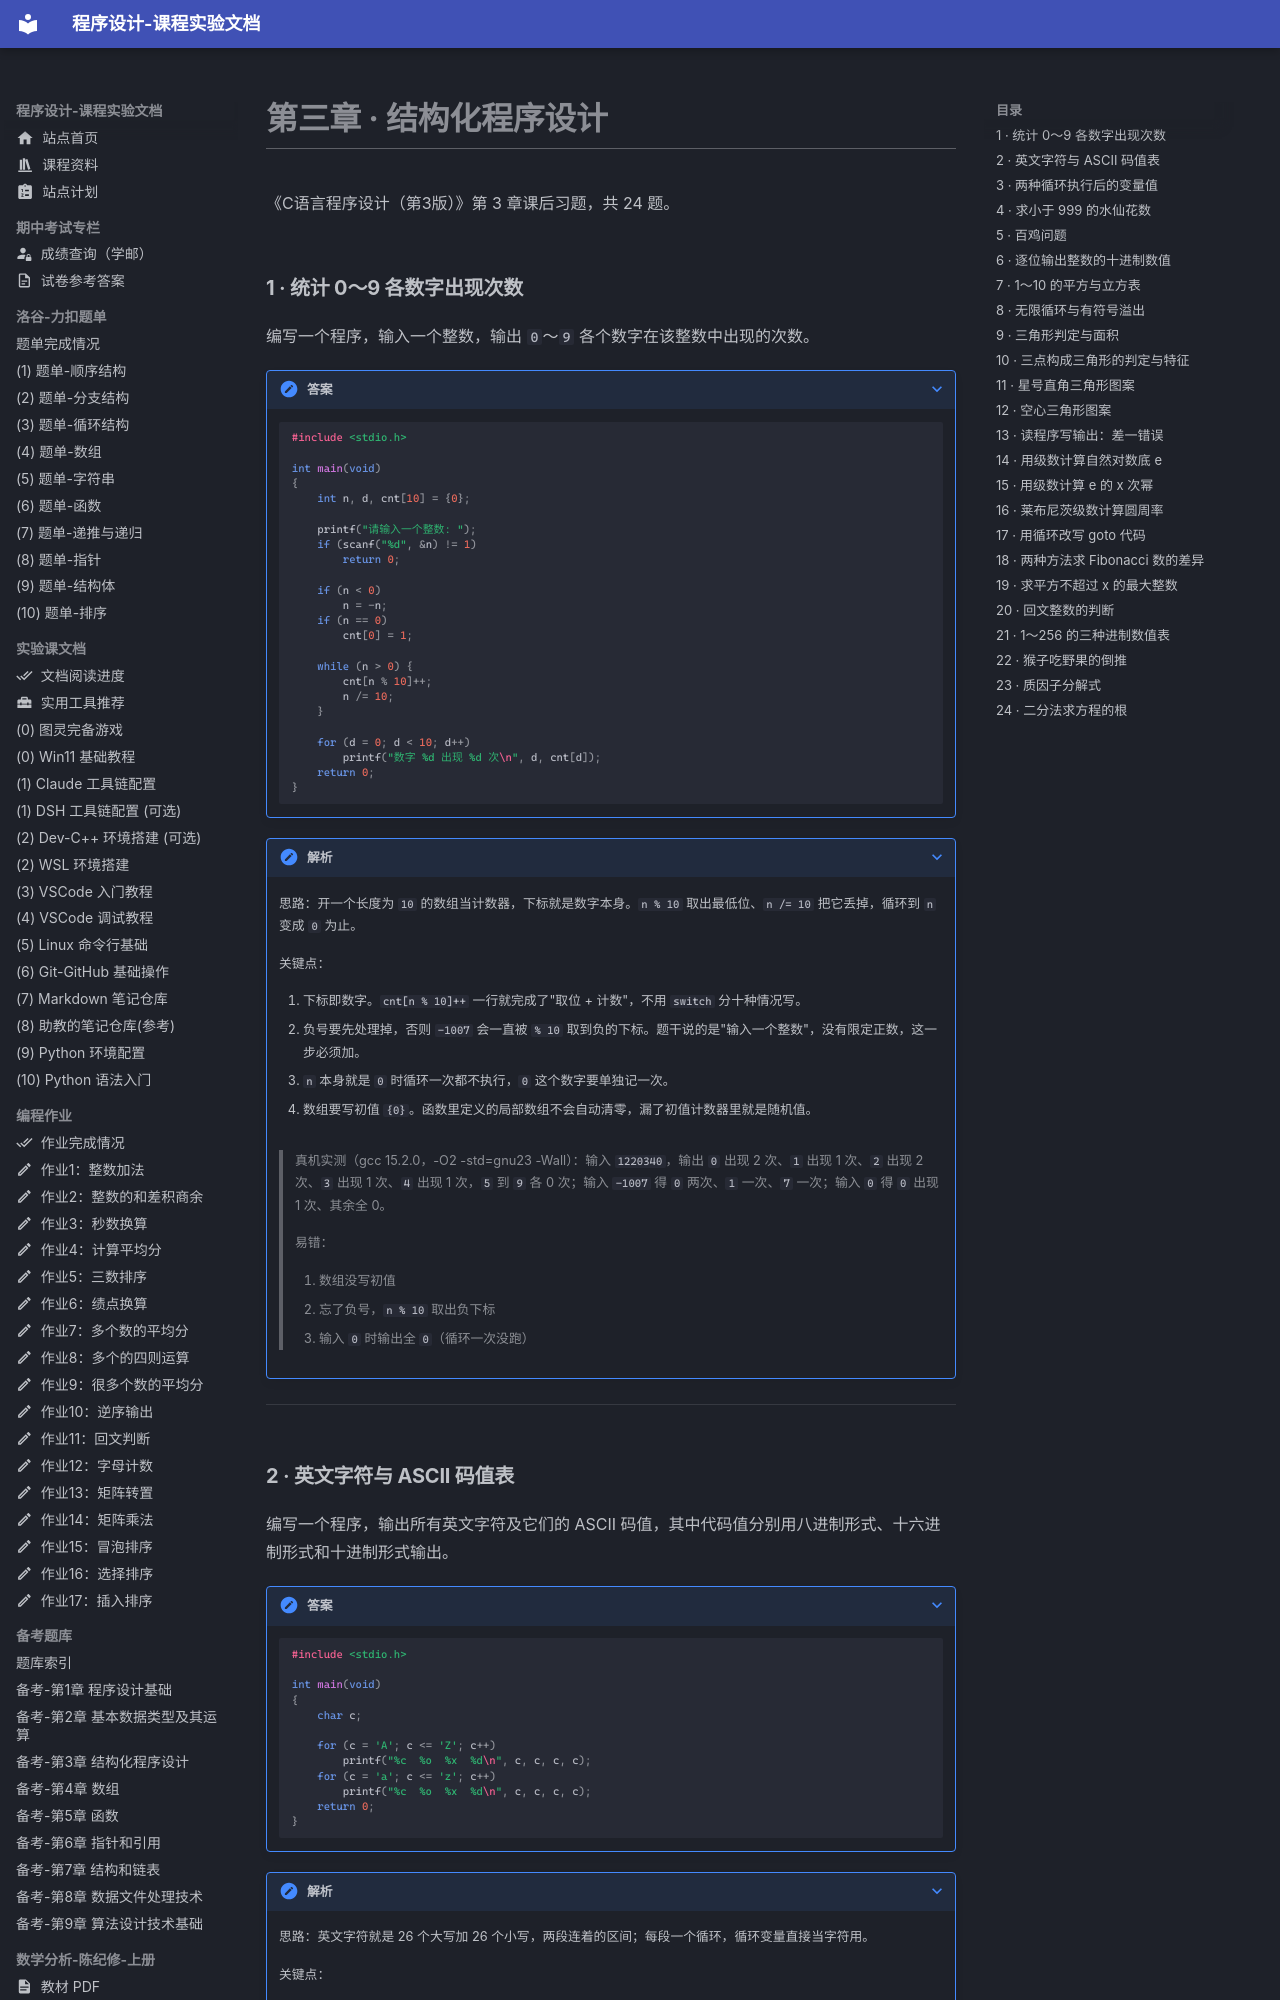

repository: EthanCaol/Mind-City-Course · page: homework-book/chapter-3/index.html · generator: mkdocs

# 第三章 · 结构化程序设计

《C语言程序设计（第3版）》第 3 章课后习题，共 24 题。

### 1 · 统计 0～9 各数字出现次数

编写一个程序，输入一个整数，输出 `0`～`9` 各个数字在该整数中出现的次数。

??? note "答案"

    ```c
    #include <stdio.h>

    int main(void)
    {
        int n, d, cnt[10] = {0};

        printf("请输入一个整数: ");
        if (scanf("%d", &n) != 1)
            return 0;

        if (n < 0)
            n = -n;
        if (n == 0)
            cnt[0] = 1;

        while (n > 0) {
            cnt[n % 10]++;
            n /= 10;
        }

        for (d = 0; d < 10; d++)
            printf("数字 %d 出现 %d 次\n", d, cnt[d]);
        return 0;
    }
    ```

??? note "解析"

    思路：开一个长度为 `10` 的数组当计数器，下标就是数字本身。`n % 10` 取出最低位、`n /= 10` 把它丢掉，循环到 `n` 变成 `0` 为止。

    关键点：

    1. 下标即数字。`cnt[n % 10]++` 一行就完成了"取位 + 计数"，不用 `switch` 分十种情况写。
    2. 负号要先处理掉，否则 `-1007` 会一直被 `% 10` 取到负的下标。题干说的是"输入一个整数"，没有限定正数，这一步必须加。
    3. `n` 本身就是 `0` 时循环一次都不执行，`0` 这个数字要单独记一次。
    4. 数组要写初值 `{0}`。函数里定义的局部数组不会自动清零，漏了初值计数器里就是随机值。

    > 真机实测（gcc 15.2.0，-O2 -std=gnu23 -Wall）：输入 `1220340`，输出 `0` 出现 2 次、`1` 出现 1 次、`2` 出现 2 次、`3` 出现 1 次、`4` 出现 1 次，`5` 到 `9` 各 0 次；输入 `-1007` 得 `0` 两次、`1` 一次、`7` 一次；输入 `0` 得 `0` 出现 1 次、其余全 0。

    > 易错：
    >
    > 1. 数组没写初值
    > 2. 忘了负号，`n % 10` 取出负下标
    > 3. 输入 `0` 时输出全 `0`（循环一次没跑）

---
